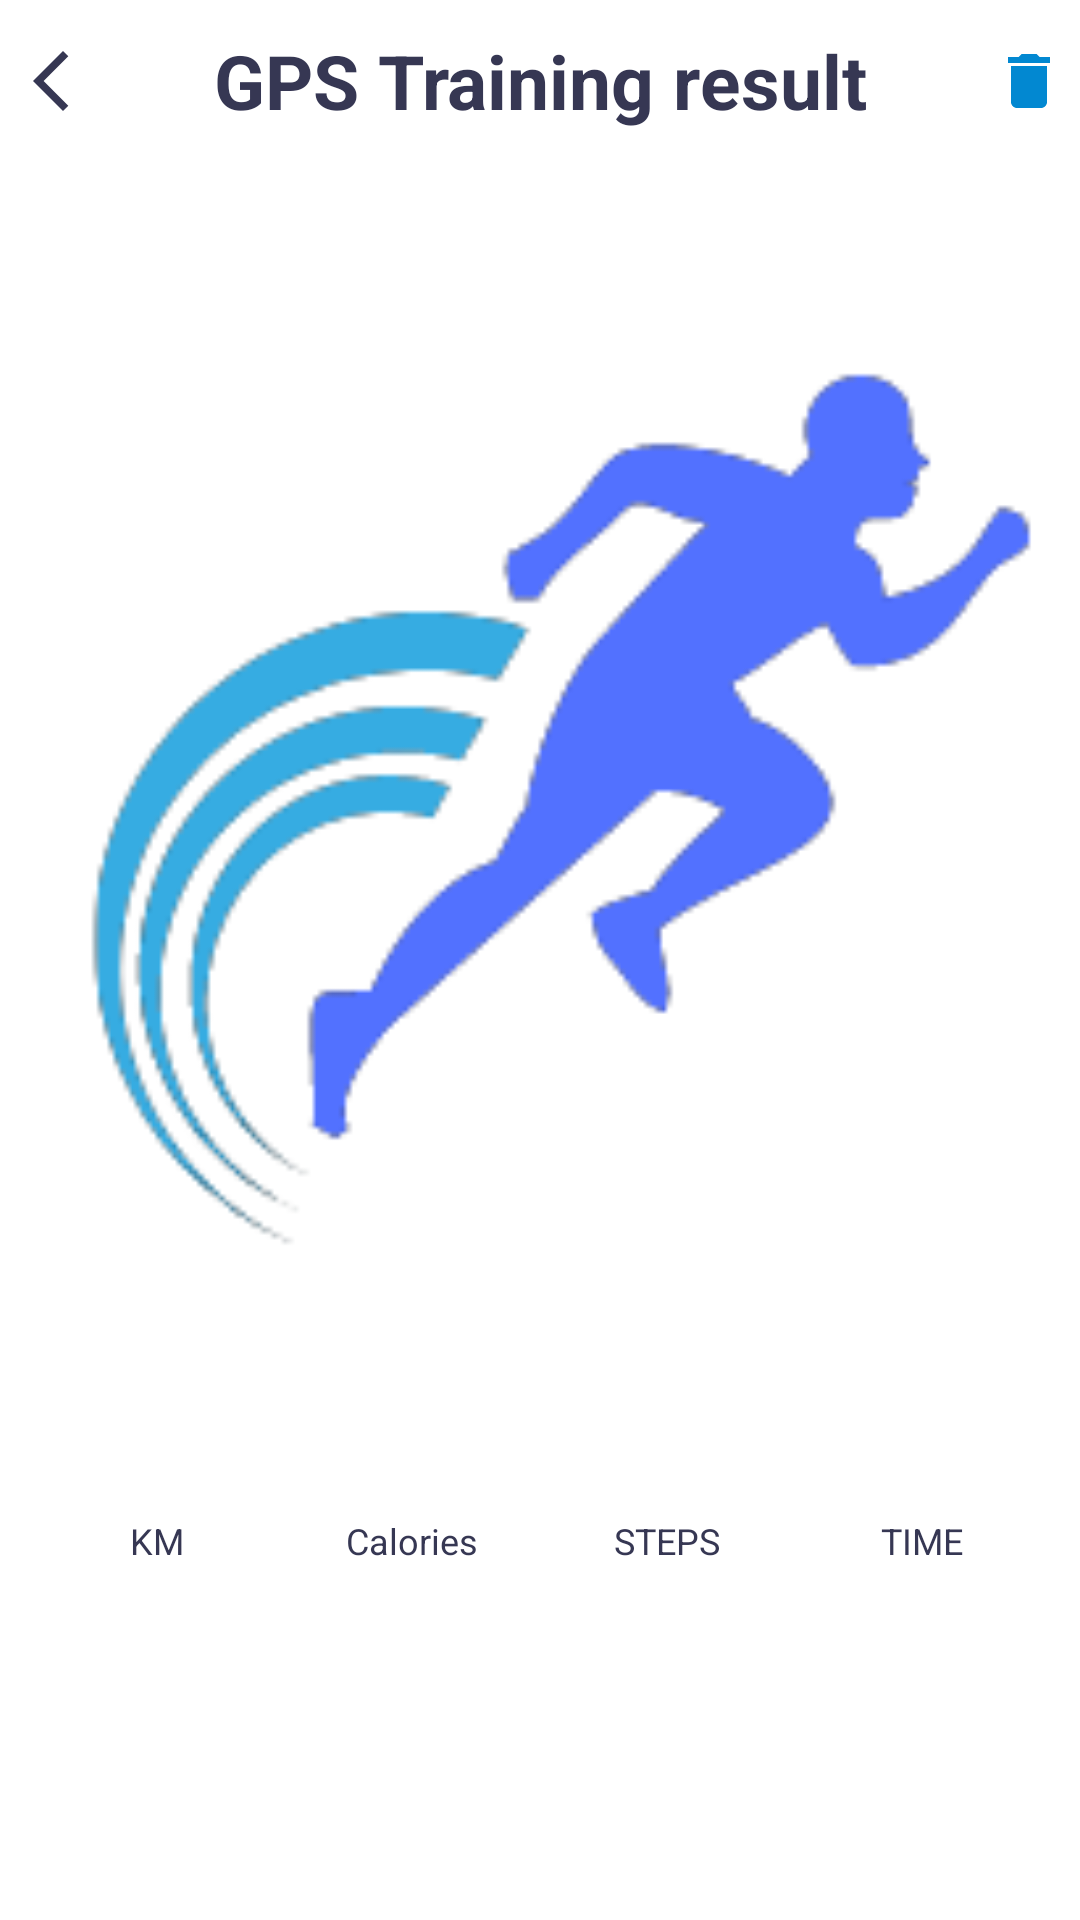

Android layout source for this screen:
<!-- AndroidManifest.xml: application theme Theme.StepCount -->
<!-- res/layout/fragment_history_details.xml -->
<?xml version="1.0" encoding="utf-8"?>
<FrameLayout xmlns:android="http://schemas.android.com/apk/res/android"
    xmlns:app="http://schemas.android.com/apk/res-auto"
    xmlns:tools="http://schemas.android.com/tools"
    android:layout_width="match_parent"
    android:layout_height="match_parent"
    tools:context=".ui.profile.historydetails.GPSTrainingResultFragment">

    <androidx.constraintlayout.widget.ConstraintLayout
        android:layout_width="match_parent"
        android:layout_height="match_parent"
        android:orientation="vertical">

        <androidx.constraintlayout.widget.ConstraintLayout
            android:id="@+id/layoutTitle"
            android:layout_width="match_parent"
            android:layout_height="wrap_content"
            android:background="@color/color_header"
            android:paddingHorizontal="5dp"
            app:layout_constraintEnd_toEndOf="parent"
            app:layout_constraintStart_toStartOf="parent"
            app:layout_constraintTop_toTopOf="parent">

            <androidx.appcompat.widget.AppCompatImageView
                android:id="@+id/img_back_history_details"
                android:layout_width="wrap_content"
                android:layout_height="wrap_content"
                android:src="@drawable/baseline_arrow_back_ios_new_24"
                app:layout_constraintBottom_toBottomOf="parent"
                app:layout_constraintStart_toStartOf="@+id/textView9"
                app:layout_constraintTop_toTopOf="parent" />

            <androidx.appcompat.widget.AppCompatImageView
                android:id="@+id/img_delete_history"
                android:layout_width="wrap_content"
                android:layout_height="wrap_content"
                android:src="@drawable/baseline_delete_24"
                app:layout_constraintBottom_toBottomOf="parent"
                app:layout_constraintEnd_toEndOf="@+id/textView9"
                app:layout_constraintTop_toTopOf="parent" />

            <TextView
                android:id="@+id/textView9"
                style="@style/TEXT_HEADER_SETTING"
                android:layout_width="match_parent"
                android:layout_height="wrap_content"
                android:layout_alignParentStart="true"
                android:padding="10dp"
                android:text="@string/gps_training_result"
                app:layout_constraintBottom_toBottomOf="parent"
                app:layout_constraintTop_toTopOf="parent" />

        </androidx.constraintlayout.widget.ConstraintLayout>

        <androidx.appcompat.widget.AppCompatImageView
            android:id="@+id/imgHistoryMap"
            android:layout_width="match_parent"
            android:layout_height="400dp"
            android:layout_margin="@dimen/_10dp"
            android:layout_marginTop="@dimen/_10dp"
            android:src="@drawable/step_count_logo"
            app:layout_constraintEnd_toEndOf="parent"
            app:layout_constraintStart_toStartOf="parent"
            app:layout_constraintTop_toBottomOf="@+id/layoutTitle" />

        <LinearLayout
            android:id="@+id/lData"
            style="@style/BLOCK"
            android:layout_width="match_parent"
            android:layout_height="wrap_content"
            android:layout_margin="@dimen/_10dp"
            android:background="@drawable/border_home_item"
            android:baselineAligned="false"
            android:orientation="horizontal"
            android:paddingVertical="10dp"
            android:weightSum="4"
            app:layout_constraintEnd_toEndOf="parent"
            app:layout_constraintStart_toStartOf="parent"
            app:layout_constraintTop_toBottomOf="@+id/imgHistoryMap">

            <LinearLayout
                android:layout_width="@dimen/free_size"
                android:layout_height="wrap_content"
                android:layout_weight="1"
                android:gravity="center"
                android:orientation="vertical">

                <TextView
                    android:id="@+id/tv_sum_km"
                    style="@style/TEXT_TITLE"
                    android:layout_width="wrap_content"
                    android:layout_height="wrap_content"
                    tools:text="0" />

                <TextView
                    style="@style/TEXT_COVER"
                    android:layout_width="wrap_content"
                    android:layout_height="wrap_content"
                    android:text="@string/km" />
            </LinearLayout>

            <LinearLayout
                android:layout_width="@dimen/free_size"
                android:layout_height="wrap_content"
                android:layout_weight="1"
                android:gravity="center"
                android:orientation="vertical">

                <TextView
                    android:id="@+id/tv_sum_kcal"
                    style="@style/TEXT_TITLE"
                    android:layout_width="wrap_content"
                    android:layout_height="wrap_content"
                    tools:text="0" />

                <TextView
                    style="@style/TEXT_COVER"
                    android:layout_width="wrap_content"
                    android:layout_height="wrap_content"
                    android:text="@string/calories" />
            </LinearLayout>

            <LinearLayout
                android:layout_width="@dimen/free_size"
                android:layout_height="wrap_content"
                android:layout_weight="1"
                android:gravity="center"
                android:orientation="vertical">

                <TextView
                    android:id="@+id/tv_sum_steps"
                    style="@style/TEXT_TITLE"
                    android:layout_width="wrap_content"
                    android:layout_height="wrap_content"
                    tools:text="0" />

                <TextView
                    style="@style/TEXT_COVER"
                    android:layout_width="wrap_content"
                    android:layout_height="wrap_content"
                    android:text="@string/steps" />
            </LinearLayout>

            <LinearLayout
                android:layout_width="@dimen/free_size"
                android:layout_height="wrap_content"
                android:layout_weight="1"
                android:gravity="center"
                android:orientation="vertical">

                <TextView
                    android:id="@+id/tv_time"
                    style="@style/TEXT_TITLE"
                    android:layout_width="wrap_content"
                    android:layout_height="wrap_content"
                    tools:text="00:00:00:00" />

                <TextView
                    style="@style/TEXT_COVER"
                    android:layout_width="wrap_content"
                    android:layout_height="wrap_content"
                    android:text="@string/time" />
            </LinearLayout>

        </LinearLayout>

    </androidx.constraintlayout.widget.ConstraintLayout>

</FrameLayout>
<!-- resources referenced by this layout -->
<resources>
  <color name="color_header">@color/white</color>
  <dimen name="_10dp">10dp</dimen>
  <dimen name="free_size">0dp</dimen>
  <!-- drawable baseline_arrow_back_ios_new_24 (drawable) -->
  <vector android:height="24dp" android:tint="@color/color_img_back"
      android:viewportHeight="24" android:viewportWidth="24"
      android:width="24dp" xmlns:android="http://schemas.android.com/apk/res/android">
      <path android:fillColor="@android:color/white" android:pathData="M17.77,3.77l-1.77,-1.77l-10,10l10,10l1.77,-1.77l-8.23,-8.23z"/>
  </vector>
  <!-- drawable baseline_delete_24 (drawable) -->
  <vector android:height="24dp" android:tint="@color/color_progress"
      android:viewportHeight="24" android:viewportWidth="24"
      android:width="24dp" xmlns:android="http://schemas.android.com/apk/res/android">
      <path android:fillColor="@android:color/white" android:pathData="M6,19c0,1.1 0.9,2 2,2h8c1.1,0 2,-0.9 2,-2V7H6v12zM19,4h-3.5l-1,-1h-5l-1,1H5v2h14V4z"/>
  </vector>
  <!-- drawable step_count_logo: png bitmap (drawable, 11513 bytes) -->
  <string name="calories">Calories</string>
  <string name="gps_training_result">GPS Training result</string>
  <string name="km">KM</string>
  <string name="steps">STEPS</string>
  <string name="time">TIME</string>
  <style name="BLOCK">
          <item name="android:backgroundTint">#FFFFFF</item>
      </style>
  <style name="TEXT_COVER">
          <item name="android:textColor">#363753</item>
          <item name="android:textSize">@dimen/text_size_12sp</item>
      </style>
  <style name="TEXT_HEADER_SETTING">
          <item name="android:textColor">#363753</item>
          <item name="android:textSize">@dimen/text_size_title</item>
          <item name="android:textStyle">bold</item>
          <item name="android:textAlignment">center</item>
      </style>
  <style name="TEXT_TITLE">
          <item name="android:textStyle">bold</item>
          <item name="android:textColor">#363753</item>
          <item name="android:textSize">@dimen/text_size</item>
      </style>
  <style name="Theme.StepCount" parent="Theme.MaterialComponents.DayNight.NoActionBar">
          
          <item name="colorPrimary">@color/purple_500</item>
          <item name="colorPrimaryVariant">@color/bg_gray</item>
          <item name="colorOnPrimary">@color/white</item>
          
          <item name="colorSecondary">@color/teal_200</item>
          <item name="colorSecondaryVariant">@color/teal_700</item>
          <item name="colorOnSecondary">@color/black</item>
          
          <item name="android:statusBarColor">?attr/colorPrimaryVariant</item>
          <item name="android:windowLightStatusBar">true</item>
          
      </style>
  <color name="white">#FFFFFFFF</color>
  <color name="color_img_back">#363753</color>
  <color name="color_progress">#0288D1</color>
  <dimen name="text_size_12sp">12sp</dimen>
  <dimen name="text_size_title">25sp</dimen>
  <dimen name="text_size">16sp</dimen>
  <color name="purple_500">#FF6200EE</color>
  <color name="bg_gray">#DFE3EE</color>
  <color name="teal_200">#FF03DAC5</color>
  <color name="teal_700">#FF018786</color>
  <color name="black">#FF000000</color>
</resources>
